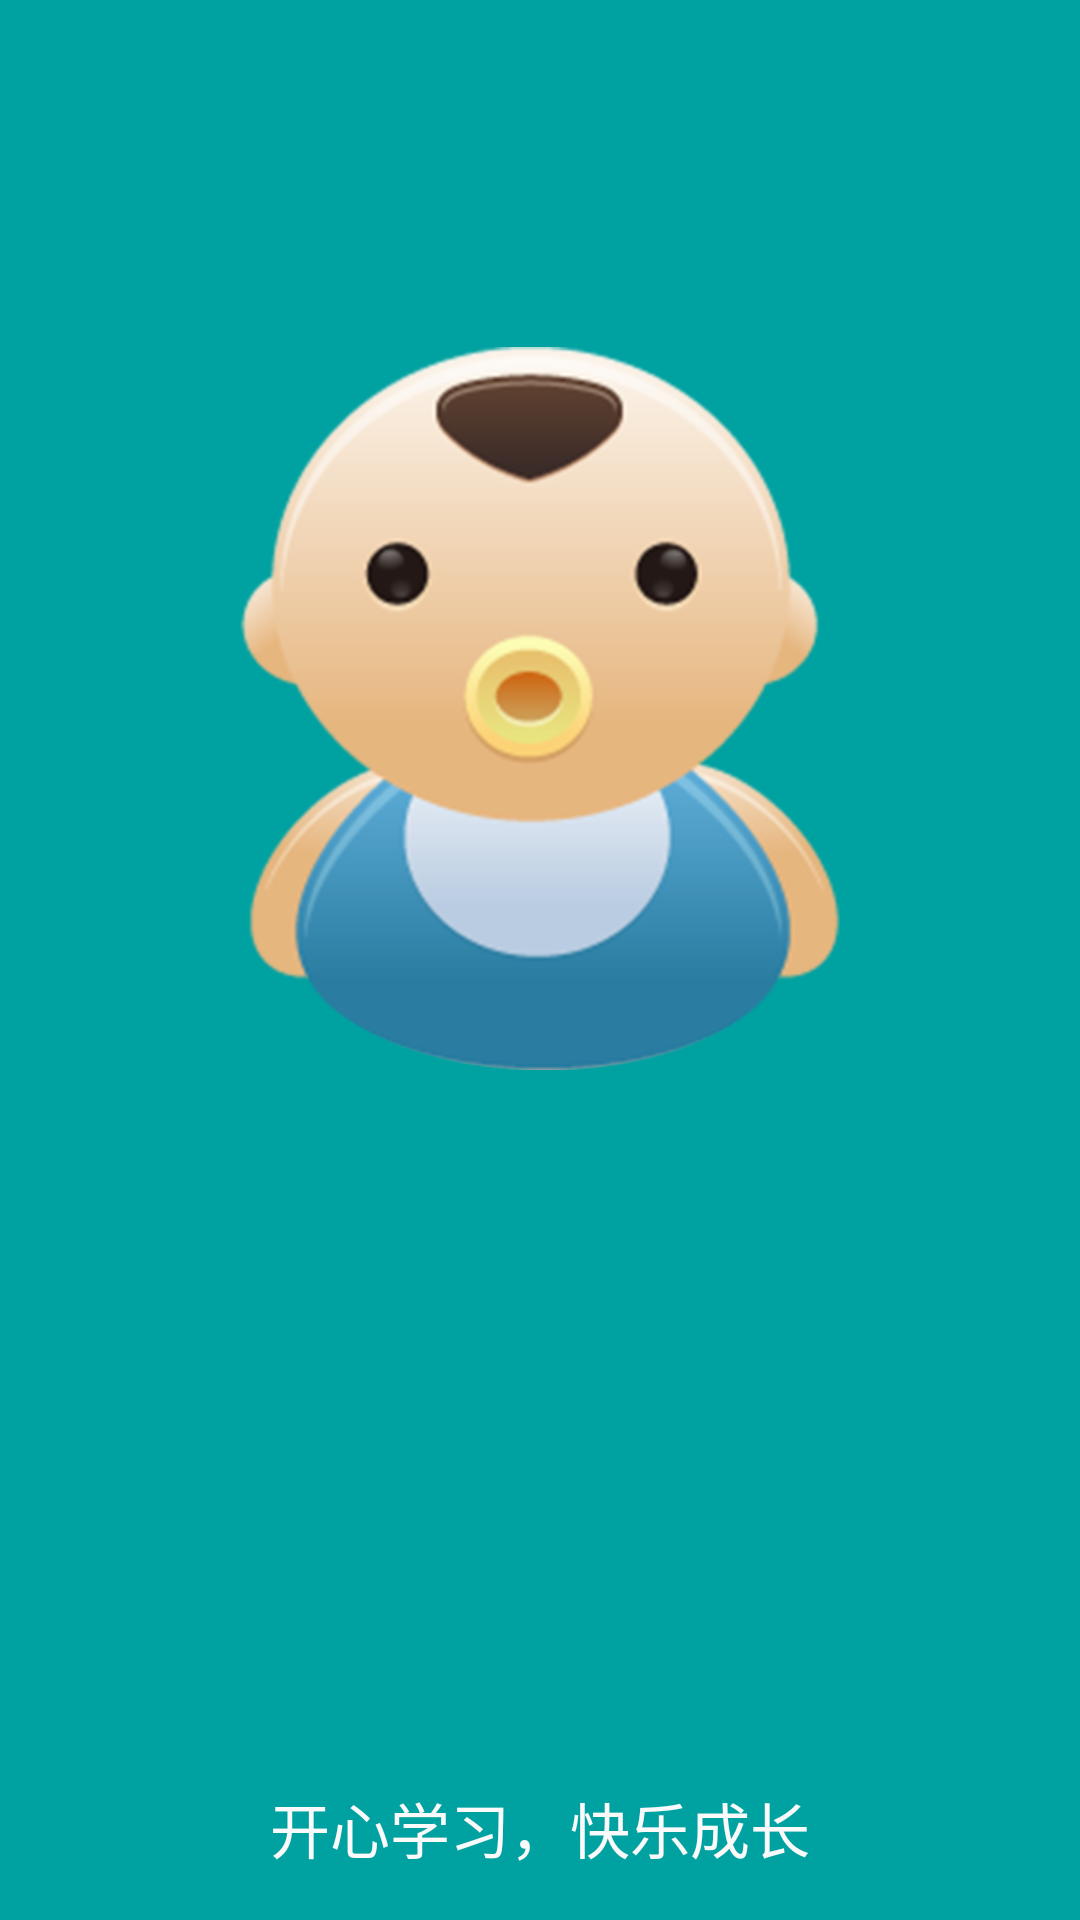

Layout XML and referenced resources for this Android screen:
<!-- AndroidManifest.xml: application theme AppNoTitleBar -->
<!-- res/layout/activity_splash.xml -->
<?xml version="1.0" encoding="utf-8"?>
<LinearLayout xmlns:android="http://schemas.android.com/apk/res/android"
    android:layout_width="match_parent"
    android:layout_height="match_parent"
    android:orientation="vertical"
    android:background="@color/bg_color_titlebar">
    <LinearLayout
        android:orientation="vertical"
        android:layout_width="match_parent"
        android:layout_height="match_parent"
        android:layout_weight="1"
        android:gravity="center"
        android:padding="@dimen/about_content_padding">
        <ImageView
            android:layout_width="wrap_content"
            android:layout_height="wrap_content"
            android:scaleType="centerInside"
            android:adjustViewBounds="true"
            android:src="@drawable/logo_about"
            android:contentDescription="@null"/>

    </LinearLayout>
    <ProgressBar
        android:id="@+id/pb_splash_progress"
        android:layout_width="@dimen/progress_size_small"
        android:layout_height="@dimen/progress_size_small"
        android:layout_gravity="center_horizontal"
        android:indeterminate="true"
        android:indeterminateDrawable="@drawable/progress_drawable_round_white"/>
    <LinearLayout
        android:layout_width="match_parent"
        android:layout_height="match_parent"
        android:layout_weight="3"
        android:orientation="vertical"
        android:padding="@dimen/splash_content_padding"
        android:gravity="bottom|center_horizontal">

        <TextView
            android:layout_width="wrap_content"
            android:layout_height="wrap_content"
            android:paddingTop="@dimen/about_happy_word_paddingTop"
            android:paddingBottom="@dimen/splash_content_padding"
            android:textSize="@dimen/about_happy_word_textSize"
            android:textColor="@color/text_color_white"
            android:text="@string/happy_word"/>
    </LinearLayout>

</LinearLayout>
<!-- resources referenced by this layout -->
<resources>
  <color name="bg_color_titlebar">#FF00A1A1</color>
  <color name="text_color_white">#FFFAFAFA</color>
  <dimen name="about_content_padding">8dip</dimen>
  <dimen name="about_happy_word_paddingTop">2dip</dimen>
  <dimen name="about_happy_word_textSize">24sp</dimen>
  <dimen name="progress_size_small">30dp</dimen>
  <dimen name="splash_content_padding">8dip</dimen>
  <!-- drawable logo_about: png bitmap (drawable-xhdpi, 74187 bytes) -->
  <!-- drawable progress_drawable_round_white: vector/xml drawable (drawable, 2248 chars, omitted) -->
  <string name="happy_word">开心学习，快乐成长</string>
  <style name="AppNoTitleBar" parent="android:Theme.Light.NoTitleBar">
          
      </style>
</resources>
